Labelled photos from "c-1", an image-classification folder in aslelekova/coursework-sber. The possible labels are: clean, dirty.

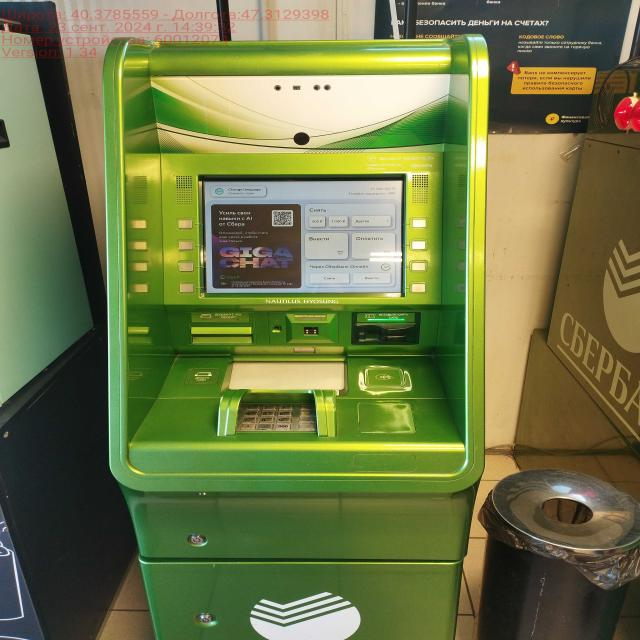
Label: clean

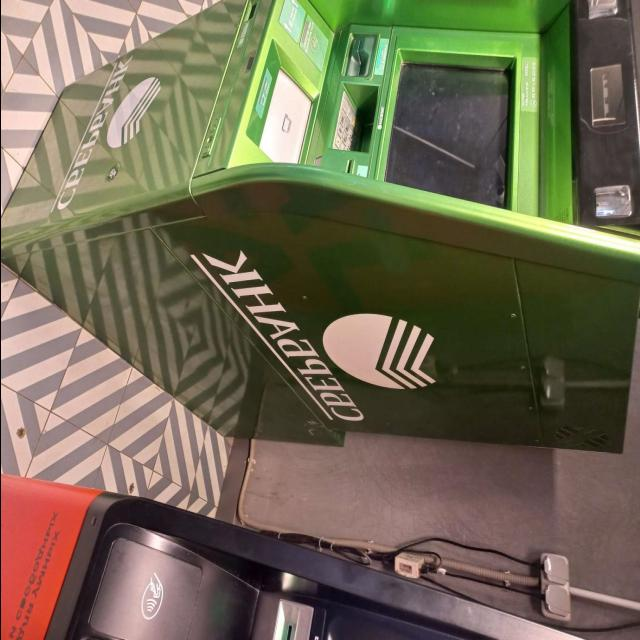
Label: dirty

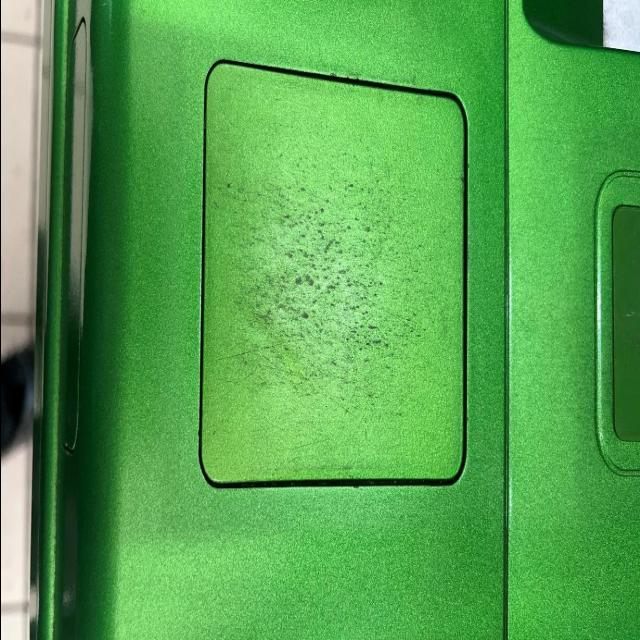
Label: dirty

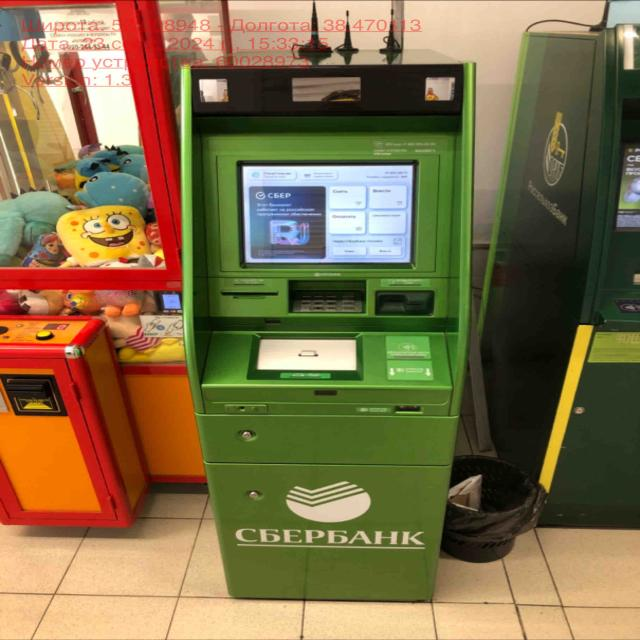
Label: clean

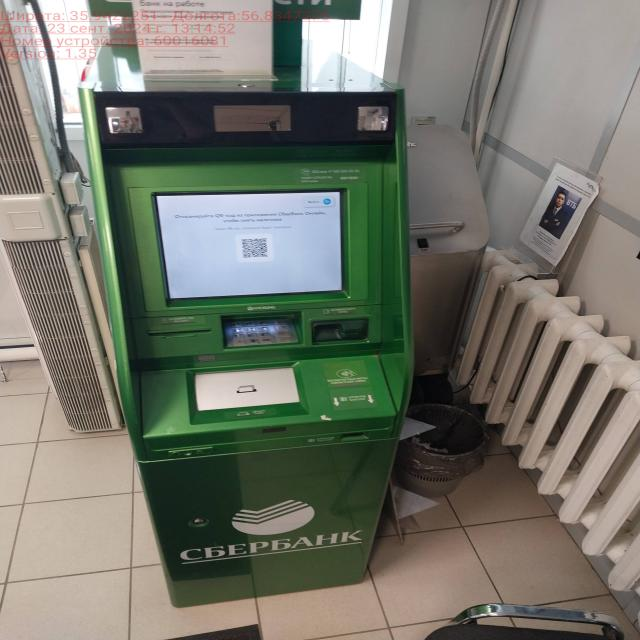
Label: clean

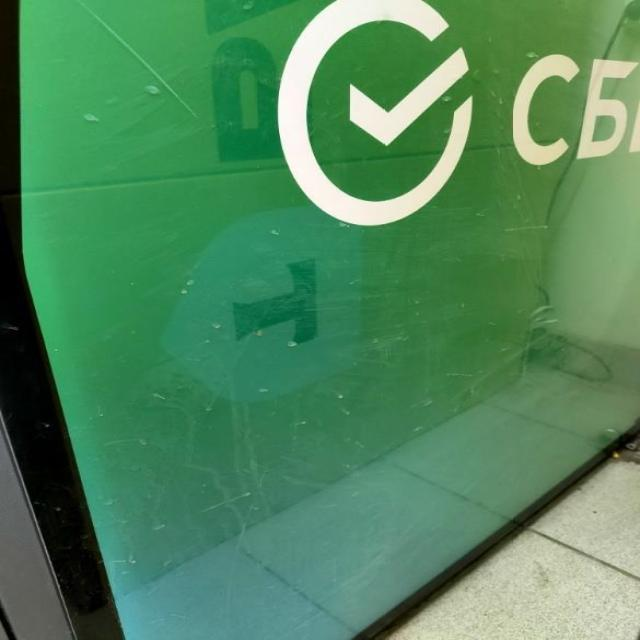
Label: dirty
